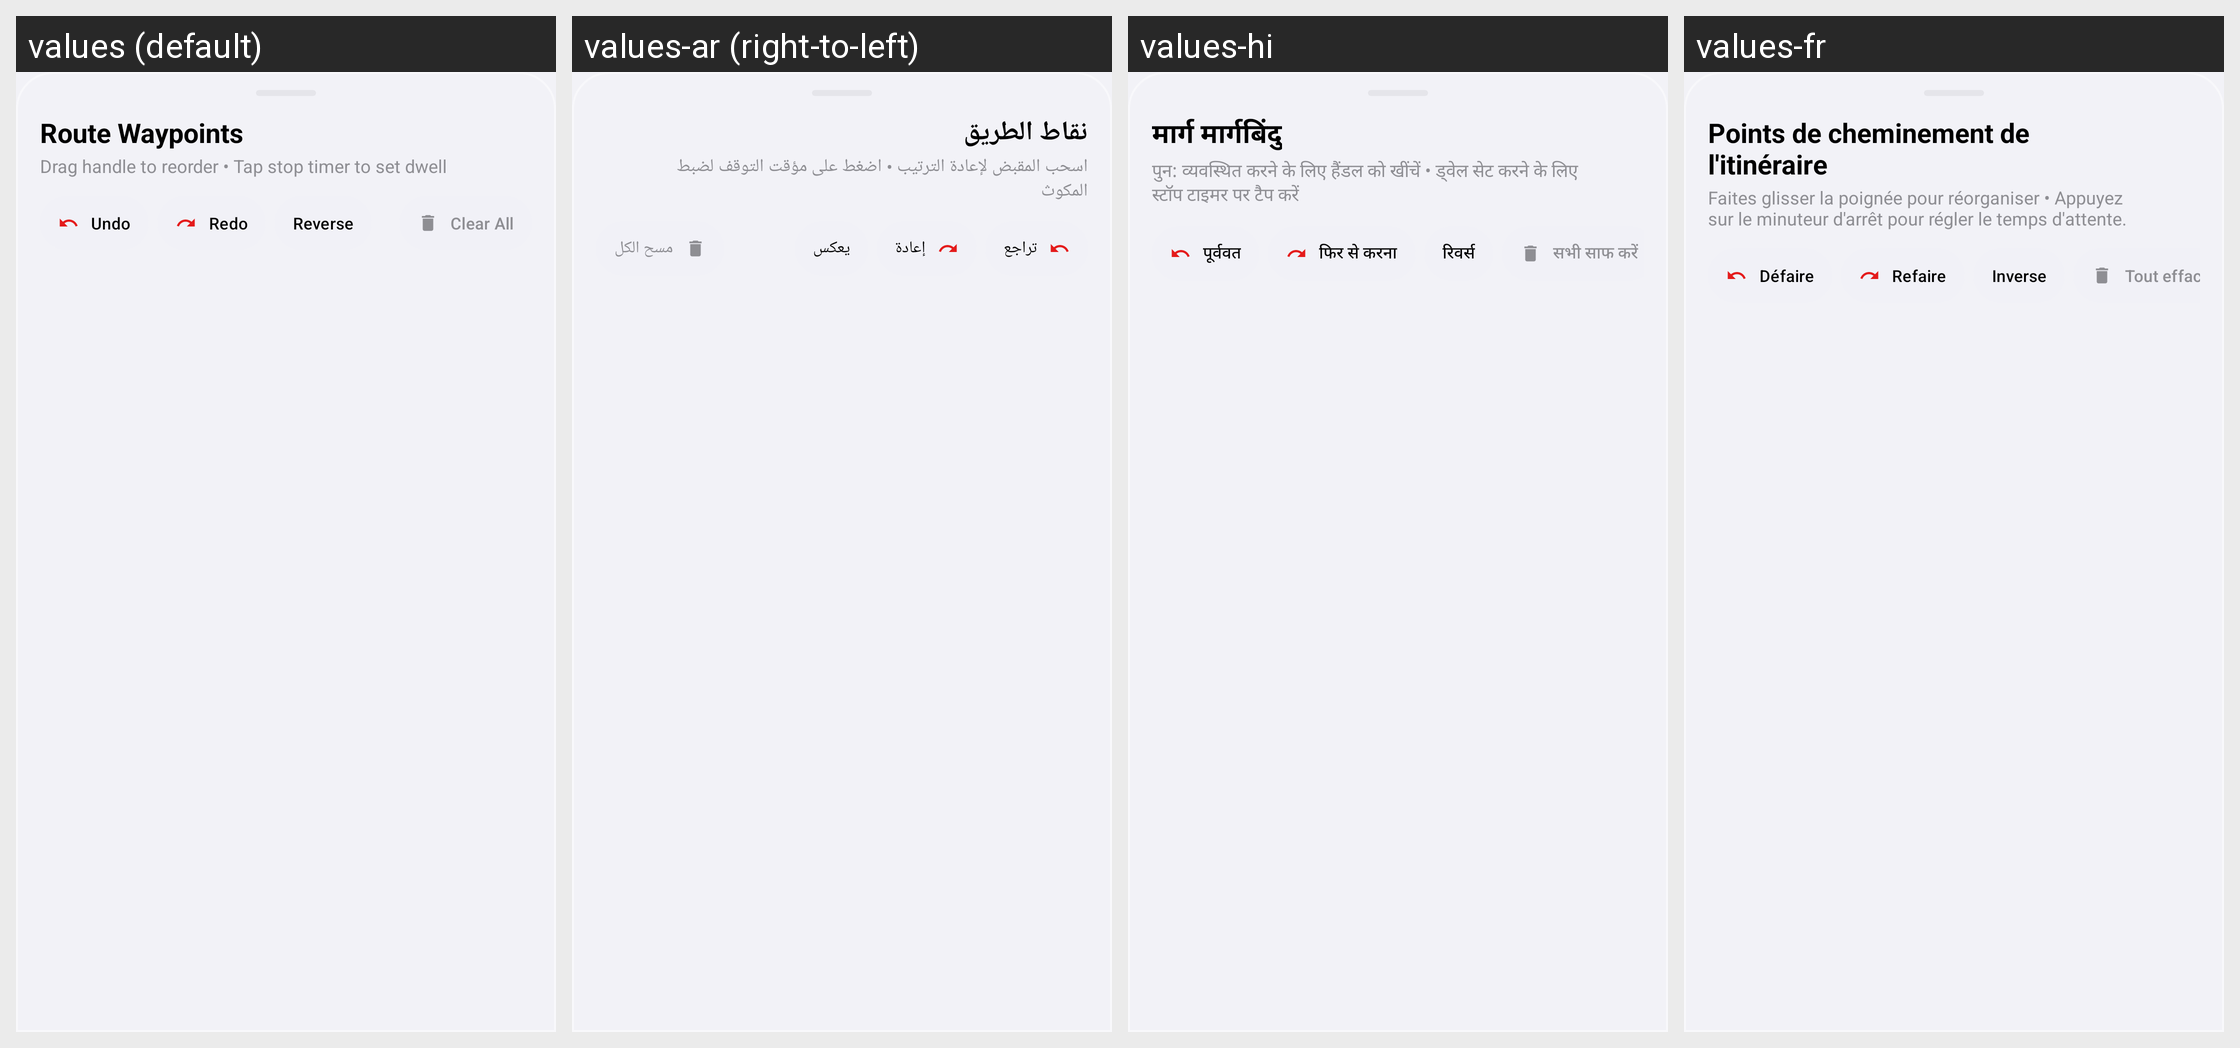

Here is an Android app screen in its default locale and in the app's own translations. Write out the translated-string differences for the strings that appear on this screen.
Android screen res/layout/layout_waypoint_manager.xml rendered under 4 locales, left to right: values (default), values-ar (right-to-left), values-hi, values-fr. Device: Nexus 5 (rendered at 1080×1920; each locale shown at half size, 540×960, under a caption strip naming it); theme Theme.MockLocation.
Other locales in the repository, not shown: values-de, values-es, values-ja, values-pt, values-ru, values-zh.
Strings drawn on this screen, with the default value and each locale's value (text and hints the layout hard-codes, and strings that could not be matched under every locale, appear in the picture but are not listed):

waypoint_m_route_waypoints
  values: Route Waypoints
  values-ar: نقاط الطريق
  values-hi: मार्ग मार्गबिंदु
  values-fr: Points de cheminement de l'itinéraire

waypoint_m_drag_handle_to_reorder_tap
  values: Drag handle to reorder • Tap stop timer to set dwell
  values-ar: اسحب المقبض لإعادة الترتيب • اضغط على مؤقت التوقف لضبط المكوث
  values-hi: पुन: व्यवस्थित करने के लिए हैंडल को खींचें • ड्वेल सेट करने के लिए स्टॉप टाइमर पर टैप करें
  values-fr: Faites glisser la poignée pour réorganiser • Appuyez sur le minuteur d'arrêt pour régler le temps d'attente.

waypoint_m_undo
  values: Undo
  values-ar: تراجع
  values-hi: पूर्ववत
  values-fr: Défaire

waypoint_m_redo
  values: Redo
  values-ar: إعادة
  values-hi: फिर से करना
  values-fr: Refaire

main_reverse
  values: Reverse
  values-ar: يعكس
  values-hi: रिवर्स
  values-fr: Inverse

search_ove_clear_all
  values: Clear All
  values-ar: مسح الكل
  values-hi: सभी साफ करें
  values-fr: Tout effacer
